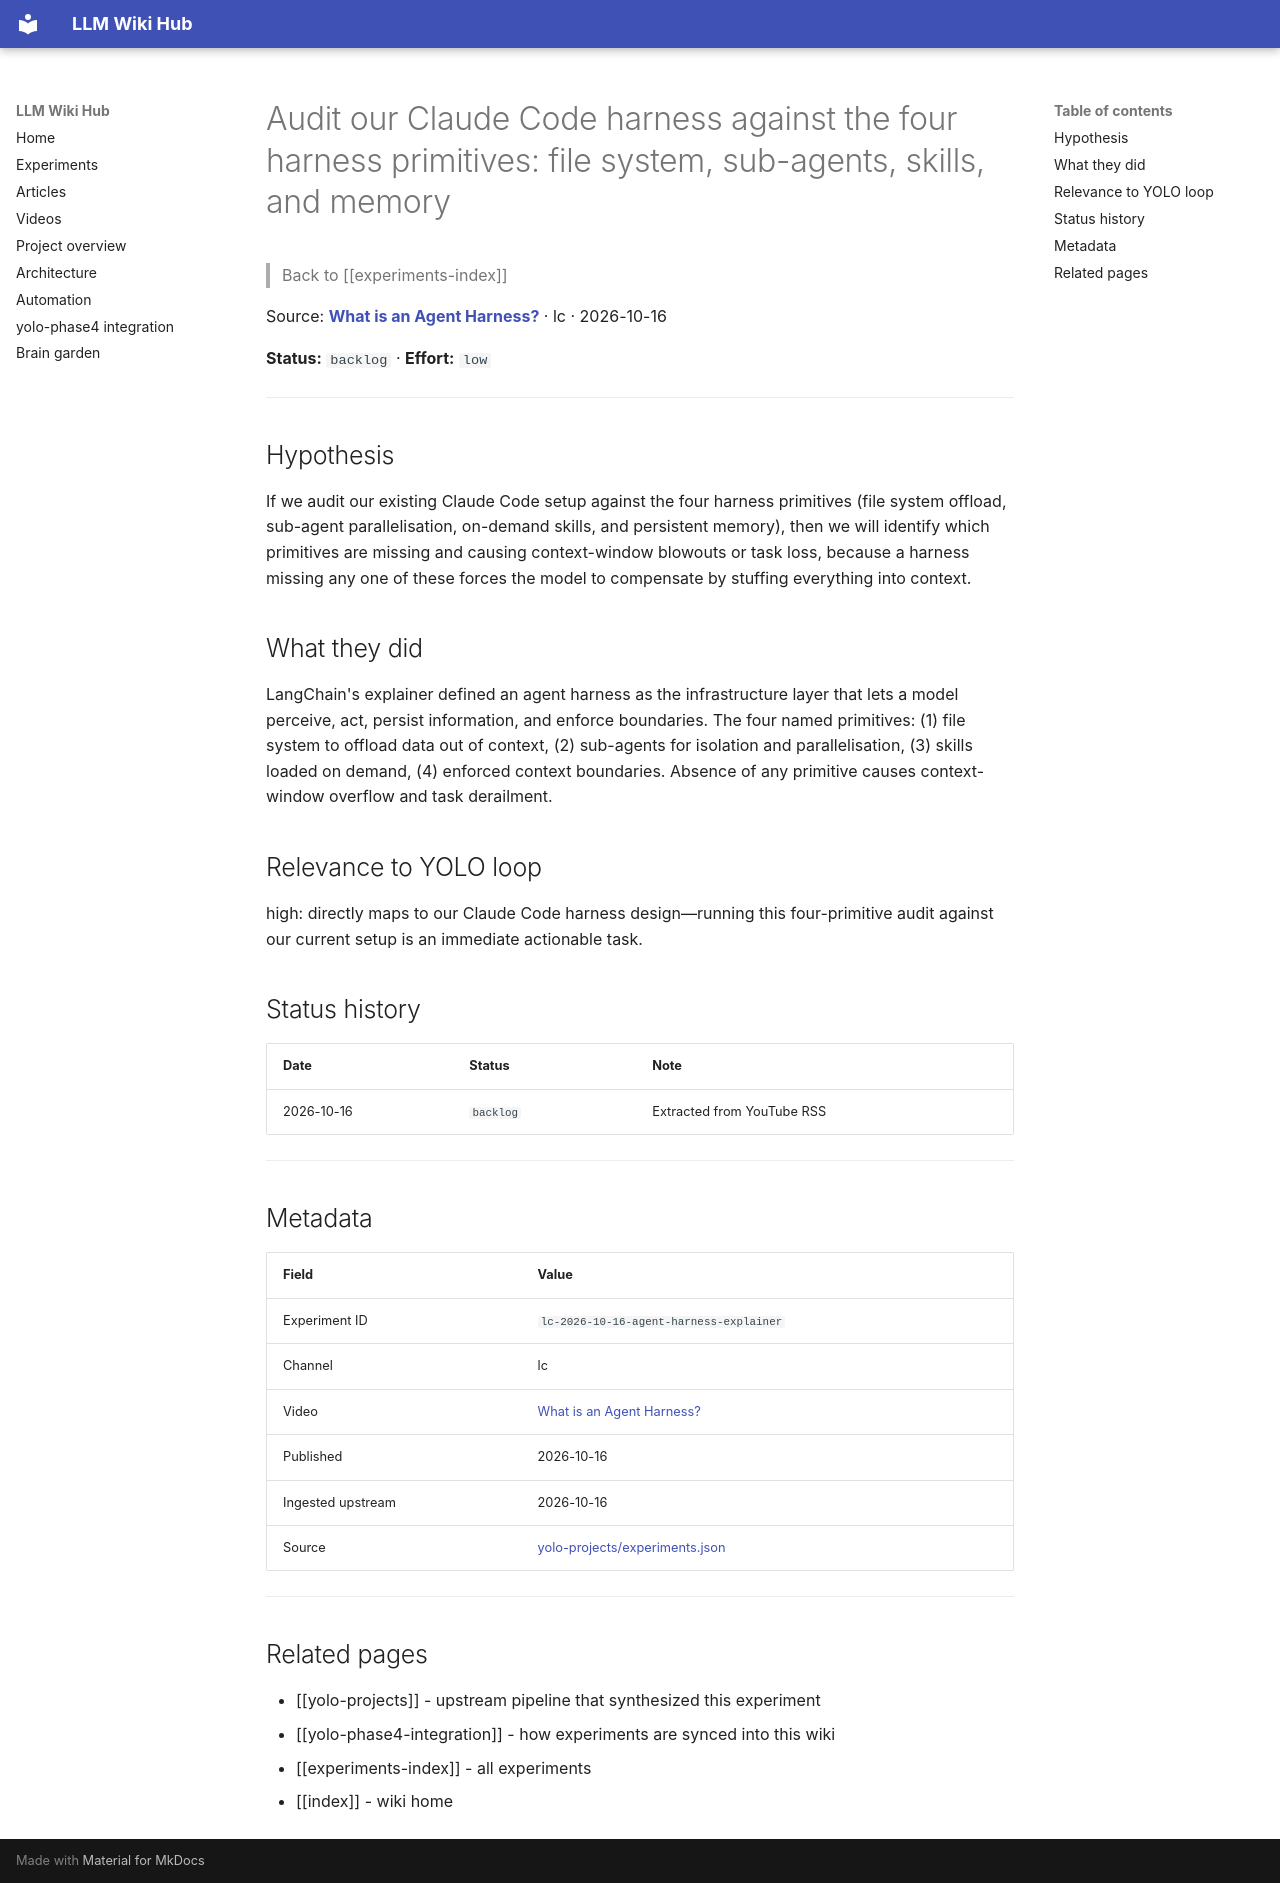

repository: Anguijm/llm-wiki-hub · page: experiments/lc-2026-10-16-agent-harness-explainer/index.html · generator: mkdocs

# Audit our Claude Code harness against the four harness primitives: file system, sub-agents, skills, and memory

> Back to [[experiments-index]]

Source: **[What is an Agent Harness?](https://www.youtube.com/watch?v=R0ckdFjUF5U)** · lc · 2026-10-16

**Status:** `backlog` · **Effort:** `low`

---

## Hypothesis

If we audit our existing Claude Code setup against the four harness primitives (file system offload, sub-agent parallelisation, on-demand skills, and persistent memory), then we will identify which primitives are missing and causing context-window blowouts or task loss, because a harness missing any one of these forces the model to compensate by stuffing everything into context.

## What they did

LangChain's explainer defined an agent harness as the infrastructure layer that lets a model perceive, act, persist information, and enforce boundaries. The four named primitives: (1) file system to offload data out of context, (2) sub-agents for isolation and parallelisation, (3) skills loaded on demand, (4) enforced context boundaries. Absence of any primitive causes context-window overflow and task derailment.

## Relevance to YOLO loop

high: directly maps to our Claude Code harness design—running this four-primitive audit against our current setup is an immediate actionable task.

## Status history

| Date | Status | Note |
|---|---|---|
| 2026-10-16 | `backlog` | Extracted from YouTube RSS |

---

## Metadata

| Field | Value |
|---|---|
| Experiment ID | `lc-2026-10-16-agent-harness-explainer` |
| Channel | lc |
| Video | [What is an Agent Harness?](https://www.youtube.com/watch?v=R0ckdFjUF5U) |
| Published | 2026-10-16 |
| Ingested upstream | 2026-10-16 |
| Source | [yolo-projects/experiments.json](https://github.com/Anguijm/yolo-projects/blob/main/experiments.json) |

---

## Related pages

- [[yolo-projects]] - upstream pipeline that synthesized this experiment
- [[yolo-phase4-integration]] - how experiments are synced into this wiki
- [[experiments-index]] - all experiments
- [[index]] - wiki home
